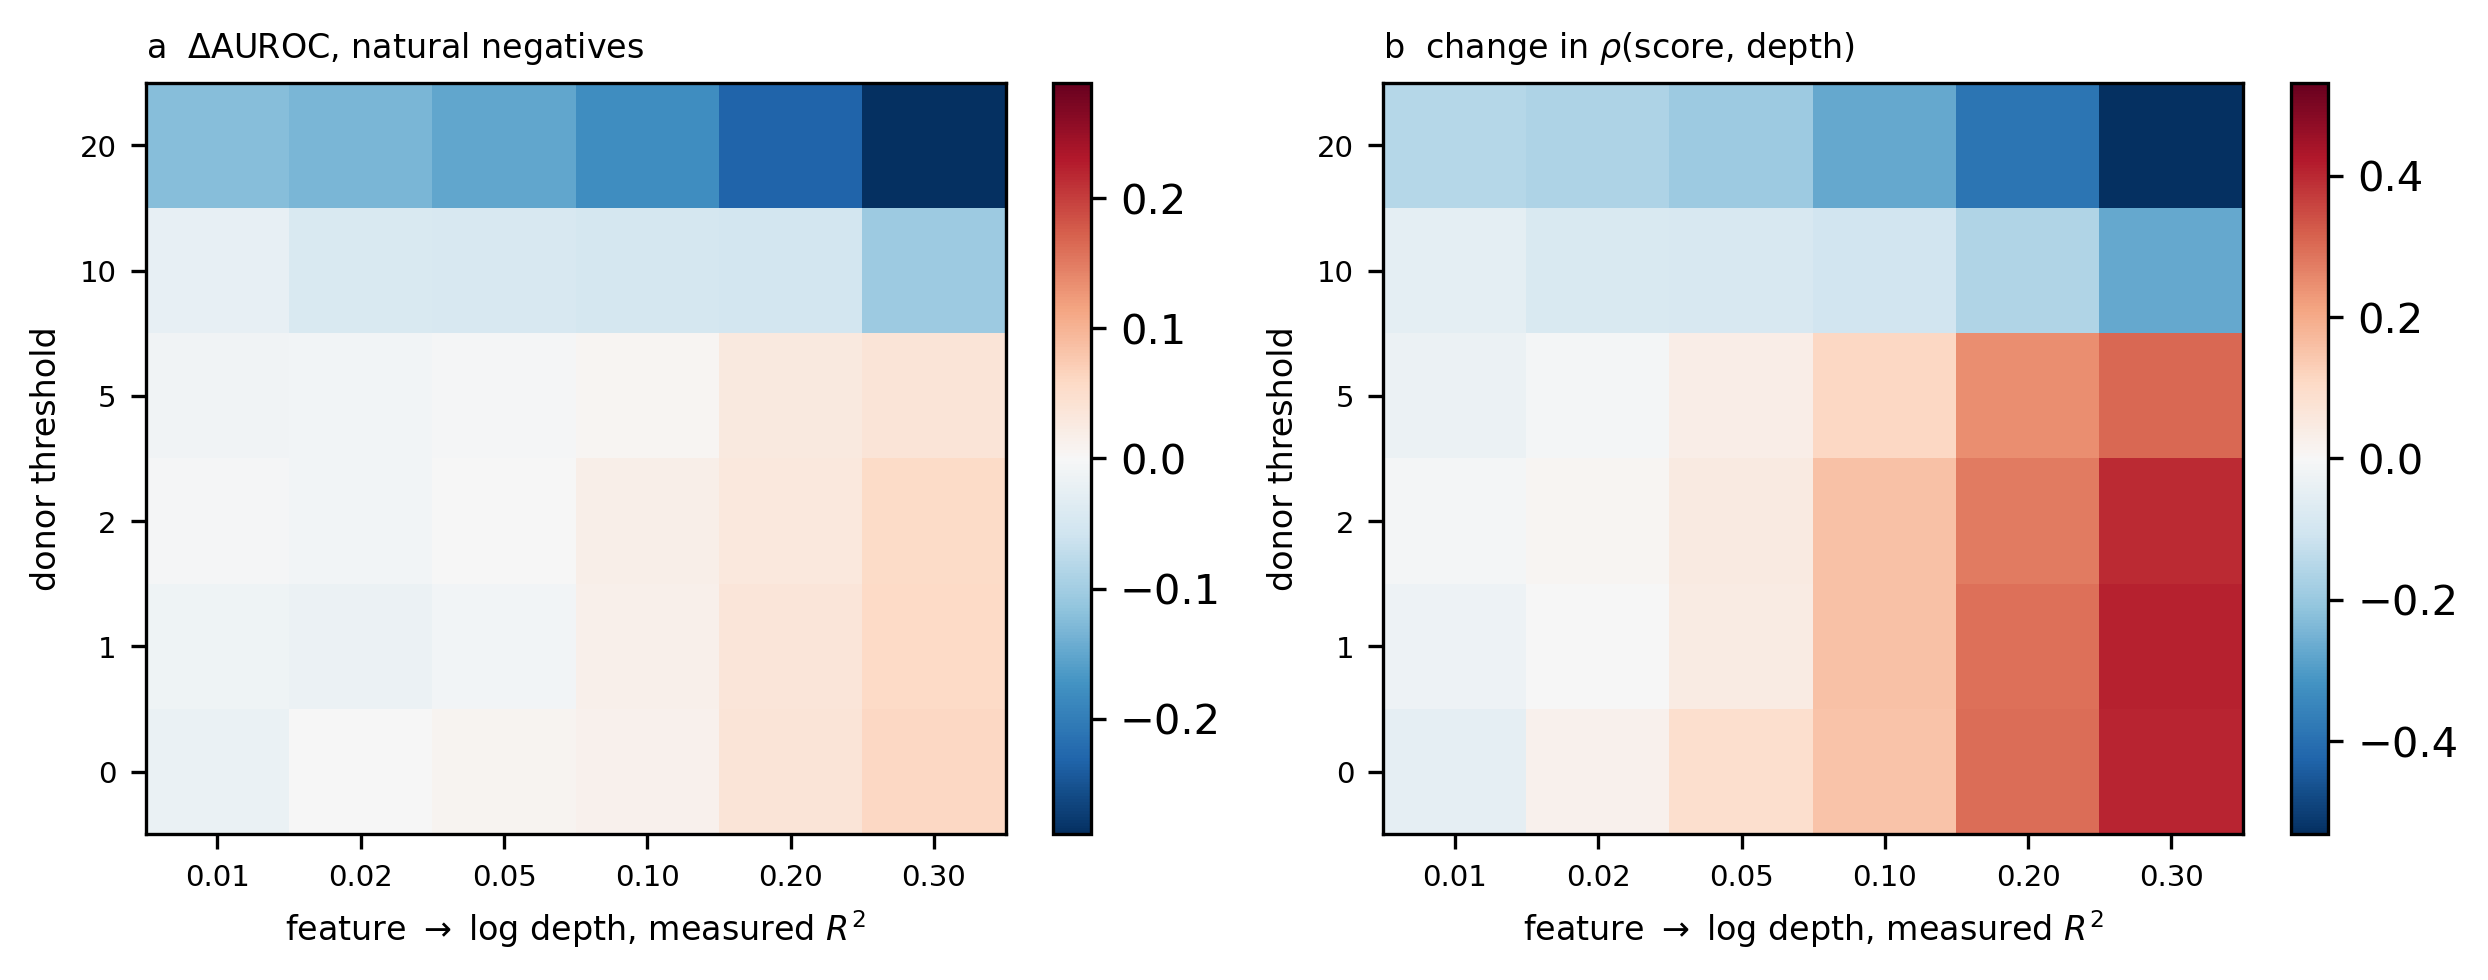

Source data for this figure (header and first rows):
threshold	r2_target	seed	r2_measured	homog_train	homog_test_threshold	homog_test_natural	auroc_base_threshold	auprc_base_threshold	auroc_base_natural	auprc_base_natural	auroc_real_threshold	auprc_real_threshold	auroc_real_natural	auprc_real_natural	auroc_perm_threshold	auprc_perm_threshold	auroc_perm_natural	auprc_perm_natural	d_real_threshold	d_perm_threshold	real_beats_perm_threshold	d_real_natural	d_perm_natural
0	0.02	0	0.004611	0.01628	0.0	0.0	0.6959	0.405	0.6959	0.405	0.682	0.3844	0.682	0.3844	0.6821	0.3816	0.6821	0.3816	-0.01395	-0.01378	0	-0.01395	-0.01378
0	0.02	1	0.005562	0.01155	0.0	0.0	0.7457	0.493	0.7457	0.493	0.7307	0.4717	0.7307	0.4717	0.7203	0.4556	0.7203	0.4556	-0.01504	-0.02545	1	-0.01504	-0.02545
0	0.02	2	0.006783	0.0	0.03769	0.03769	0.7678	0.5499	0.7678	0.5499	0.7409	0.5074	0.7409	0.5074	0.7493	0.5225	0.7493	0.5225	-0.02694	-0.0185	0	-0.02694	-0.0185
0	0.05	0	0.01964	0.01628	0.0	0.0	0.6959	0.405	0.6959	0.405	0.6851	0.3893	0.6851	0.3893	0.6927	0.3979	0.6927	0.3979	-0.01076	-0.003228	0	-0.01076	-0.003228
0	0.05	1	0.02044	0.01155	0.0	0.0	0.7457	0.493	0.7457	0.493	0.7484	0.5006	0.7484	0.5006	0.7265	0.4633	0.7265	0.4633	0.002712	-0.0192	1	0.002712	-0.0192
0	0.05	2	0.02156	0.0	0.03769	0.03769	0.7678	0.5499	0.7678	0.5499	0.7692	0.5554	0.7692	0.5554	0.7632	0.5441	0.7632	0.5441	0.001355	-0.004591	1	0.001355	-0.004591
0	0.1	0	0.04608	0.01628	0.0	0.0	0.6959	0.405	0.6959	0.405	0.7061	0.4175	0.7061	0.4175	0.6904	0.3969	0.6904	0.3969	0.0102	-0.005528	1	0.0102	-0.005528
0	0.1	1	0.04558	0.01155	0.0	0.0	0.7457	0.493	0.7457	0.493	0.7486	0.4987	0.7486	0.4987	0.7081	0.4392	0.7081	0.4392	0.002834	-0.0376	1	0.002834	-0.0376
0	0.1	2	0.04718	0.0	0.03769	0.03769	0.7678	0.5499	0.7678	0.5499	0.7751	0.5636	0.7751	0.5636	0.7613	0.542	0.7613	0.542	0.007289	-0.006471	1	0.007289	-0.006471
0	0.2	0	0.1003	0.01628	0.0	0.0	0.6959	0.405	0.6959	0.405	0.6965	0.4088	0.6965	0.4088	0.6619	0.3574	0.6619	0.3574	0.0005601	-0.03399	1	0.0005601	-0.03399
0	0.2	1	0.09553	0.01155	0.0	0.0	0.7457	0.493	0.7457	0.493	0.7648	0.5262	0.7648	0.5262	0.7287	0.466	0.7287	0.466	0.01911	-0.01703	1	0.01911	-0.01703
0	0.2	2	0.09678	0.0	0.03769	0.03769	0.7678	0.5499	0.7678	0.5499	0.7836	0.5773	0.7836	0.5773	0.763	0.544	0.763	0.544	0.01575	-0.004798	1	0.01575	-0.004798
0	0.4	0	0.2106	0.01628	0.0	0.0	0.6959	0.405	0.6959	0.405	0.7357	0.4593	0.7357	0.4593	0.6929	0.3965	0.6929	0.3965	0.03983	-0.003006	1	0.03983	-0.003006
0	0.4	1	0.1964	0.01155	0.0	0.0	0.7457	0.493	0.7457	0.493	0.7872	0.5617	0.7872	0.5617	0.7181	0.4552	0.7181	0.4552	0.0415	-0.0276	1	0.0415	-0.0276
0	0.4	2	0.1961	0.0	0.03769	0.03769	0.7678	0.5499	0.7678	0.5499	0.7992	0.6028	0.7992	0.6028	0.7495	0.5237	0.7495	0.5237	0.03139	-0.0183	1	0.03139	-0.0183
0	0.6	0	0.3217	0.01628	0.0	0.0	0.6959	0.405	0.6959	0.405	0.7675	0.5048	0.7675	0.5048	0.6936	0.3975	0.6936	0.3975	0.07164	-0.002355	1	0.07164	-0.002355
0	0.6	1	0.2979	0.01155	0.0	0.0	0.7457	0.493	0.7457	0.493	0.8059	0.5944	0.8059	0.5944	0.7174	0.4532	0.7174	0.4532	0.06014	-0.02833	1	0.06014	-0.02833
0	0.6	2	0.2952	0.0	0.03769	0.03769	0.7678	0.5499	0.7678	0.5499	0.8132	0.6271	0.8132	0.6271	0.7559	0.5322	0.7559	0.5322	0.04541	-0.01193	1	0.04541	-0.01193
1	0.02	0	0.004611	0.01721	0.0	0.0	0.6984	0.4253	0.6966	0.4056	0.6619	0.3797	0.6586	0.3595	0.6936	0.4164	0.6914	0.3958	-0.0366	-0.004872	0	-0.03803	-0.005238
1	0.02	1	0.005562	0.01207	0.0	0.0	0.7479	0.5112	0.7454	0.4936	0.7486	0.5151	0.7459	0.4972	0.7182	0.4635	0.7169	0.4484	0.0006198	-0.02975	1	0.0004267	-0.02852
1	0.02	2	0.006783	0.0	0.0388	0.03769	0.7699	0.5632	0.7681	0.5504	0.7666	0.5605	0.7654	0.5486	0.7597	0.5477	0.7582	0.5357	-0.003261	-0.01013	1	-0.00271	-0.009871
1	0.05	0	0.01964	0.01721	0.0	0.0	0.6984	0.4253	0.6966	0.4056	0.6746	0.3913	0.6727	0.3722	0.6933	0.4159	0.691	0.3954	-0.02382	-0.00518	0	-0.02393	-0.005604
1	0.05	1	0.02044	0.01207	0.0	0.0	0.7479	0.5112	0.7454	0.4936	0.7222	0.4726	0.7201	0.4566	0.7174	0.465	0.7157	0.4489	-0.02574	-0.03049	1	-0.02533	-0.02974
1	0.05	2	0.02156	0.0	0.0388	0.03769	0.7699	0.5632	0.7681	0.5504	0.77	0.5649	0.7693	0.5542	0.7634	0.5549	0.7619	0.5431	0.0001725	-0.006501	1	0.00122	-0.006193
1	0.1	0	0.04608	0.01721	0.0	0.0	0.6984	0.4253	0.6966	0.4056	0.6694	0.3866	0.6681	0.3691	0.6932	0.4156	0.691	0.3951	-0.029	-0.00525	0	-0.02846	-0.005589
1	0.1	1	0.04558	0.01207	0.0	0.0	0.7479	0.5112	0.7454	0.4936	0.7512	0.5153	0.75	0.4997	0.713	0.4606	0.711	0.4436	0.003308	-0.03497	1	0.004546	-0.03442
1	0.1	2	0.04718	0.0	0.0388	0.03769	0.7699	0.5632	0.7681	0.5504	0.7713	0.5656	0.7708	0.5551	0.7496	0.5322	0.7478	0.5199	0.001465	-0.02029	1	0.002724	-0.02035
1	0.2	0	0.1003	0.01721	0.0	0.0	0.6984	0.4253	0.6966	0.4056	0.7084	0.4353	0.7101	0.4208	0.6899	0.4115	0.6877	0.3909	0.009982	-0.008571	1	0.01347	-0.008844
1	0.2	1	0.09553	0.01207	0.0	0.0	0.7479	0.5112	0.7454	0.4936	0.7628	0.5338	0.7628	0.5206	0.7278	0.4825	0.7256	0.4651	0.01485	-0.02014	1	0.01742	-0.01986
1	0.2	2	0.09678	0.0	0.0388	0.03769	0.7699	0.5632	0.7681	0.5504	0.7786	0.579	0.7793	0.5708	0.7498	0.5298	0.748	0.5174	0.008793	-0.02002	1	0.01117	-0.02009
1	0.4	0	0.2106	0.01721	0.0	0.0	0.6984	0.4253	0.6966	0.4056	0.7331	0.4702	0.7381	0.4603	0.6787	0.3957	0.6771	0.3768	0.03464	-0.01979	1	0.04152	-0.01945
1	0.4	1	0.1964	0.01207	0.0	0.0	0.7479	0.5112	0.7454	0.4936	0.7853	0.5701	0.7877	0.5609	0.7375	0.4925	0.7351	0.4747	0.03737	-0.01048	1	0.04227	-0.01033
1	0.4	2	0.1961	0.0	0.0388	0.03769	0.7699	0.5632	0.7681	0.5504	0.7904	0.5988	0.7922	0.5928	0.755	0.5413	0.7534	0.5294	0.02051	-0.0149	1	0.02408	-0.01468
1	0.6	0	0.3217	0.01721	0.0	0.0	0.6984	0.4253	0.6966	0.4056	0.7565	0.508	0.7648	0.5024	0.69	0.4112	0.6881	0.391	0.05801	-0.008432	1	0.06822	-0.008449
1	0.6	1	0.2979	0.01207	0.0	0.0	0.7479	0.5112	0.7454	0.4936	0.8016	0.5984	0.8061	0.5929	0.7233	0.473	0.7212	0.4563	0.05367	-0.02468	1	0.06067	-0.0242
1	0.6	2	0.2952	0.0	0.0388	0.03769	0.7699	0.5632	0.7681	0.5504	0.8094	0.6281	0.8127	0.6246	0.7569	0.5437	0.7557	0.5322	0.03959	-0.01298	1	0.04456	-0.01243
2	0.02	0	0.004611	0.4528	0.4325	0.0	0.7018	0.4559	0.6968	0.4055	0.6954	0.4427	0.6896	0.3936	0.6959	0.4451	0.6908	0.3959	-0.006422	-0.005857	0	-0.007172	-0.006011
2	0.02	1	0.005562	0.3899	0.5047	0.0	0.7531	0.5504	0.7467	0.4952	0.7496	0.5476	0.7438	0.4932	0.734	0.5214	0.7283	0.4684	-0.00352	-0.01912	1	-0.002878	-0.01839
2	0.02	2	0.006783	0.3465	0.3117	0.03769	0.7722	0.5818	0.7686	0.5508	0.7705	0.5799	0.7674	0.5497	0.7669	0.5725	0.7633	0.5414	-0.001689	-0.005273	1	-0.001198	-0.005369
2	0.05	0	0.01964	0.4528	0.4325	0.0	0.7018	0.4559	0.6968	0.4055	0.6821	0.4288	0.6781	0.3827	0.6968	0.4466	0.6916	0.3972	-0.01967	-0.005015	0	-0.01868	-0.005152
2	0.05	1	0.02044	0.3899	0.5047	0.0	0.7531	0.5504	0.7467	0.4952	0.7463	0.5405	0.7426	0.4889	0.7399	0.5276	0.7343	0.475	-0.006828	-0.0132	1	-0.004048	-0.01237
2	0.05	2	0.02156	0.3465	0.3117	0.03769	0.7722	0.5818	0.7686	0.5508	0.7725	0.5828	0.77	0.5537	0.7671	0.5727	0.7634	0.5416	0.0002848	-0.005115	1	0.001324	-0.005197
2	0.1	0	0.04608	0.4528	0.4325	0.0	0.7018	0.4559	0.6968	0.4055	0.7035	0.4547	0.7002	0.4088	0.6968	0.4455	0.6914	0.396	0.001689	-0.005006	1	0.003462	-0.005337
2	0.1	1	0.04558	0.3899	0.5047	0.0	0.7531	0.5504	0.7467	0.4952	0.7528	0.5493	0.7497	0.4992	0.7476	0.539	0.7418	0.4866	-0.0003203	-0.005483	1	0.003004	-0.004919
2	0.1	2	0.04718	0.3465	0.3117	0.03769	0.7722	0.5818	0.7686	0.5508	0.7602	0.5659	0.758	0.5379	0.7566	0.5569	0.7536	0.5268	-0.01198	-0.01557	1	-0.01065	-0.01506
2	0.2	0	0.1003	0.4528	0.4325	0.0	0.7018	0.4559	0.6968	0.4055	0.7129	0.4672	0.7131	0.4257	0.6966	0.4474	0.6916	0.3981	0.01114	-0.005249	1	0.01628	-0.005144
2	0.2	1	0.09553	0.3899	0.5047	0.0	0.7531	0.5504	0.7467	0.4952	0.7661	0.5705	0.7666	0.5264	0.7348	0.5212	0.7294	0.4688	0.01301	-0.0183	1	0.01994	-0.0173
2	0.2	2	0.09678	0.3465	0.3117	0.03769	0.7722	0.5818	0.7686	0.5508	0.7811	0.5956	0.7817	0.5727	0.7656	0.5726	0.7619	0.5414	0.008875	-0.006601	1	0.01307	-0.006693
2	0.4	0	0.2106	0.4528	0.4325	0.0	0.7018	0.4559	0.6968	0.4055	0.7286	0.4917	0.7365	0.4612	0.6981	0.4502	0.6931	0.4005	0.02677	-0.003681	1	0.0397	-0.003693
2	0.4	1	0.1964	0.3899	0.5047	0.0	0.7531	0.5504	0.7467	0.4952	0.7768	0.5868	0.7838	0.5548	0.7407	0.5296	0.7358	0.4779	0.02372	-0.01242	1	0.03712	-0.01093
2	0.4	2	0.1961	0.3465	0.3117	0.03769	0.7722	0.5818	0.7686	0.5508	0.7822	0.6003	0.7857	0.5821	0.7645	0.5711	0.7611	0.5406	0.01	-0.007727	1	0.01702	-0.007544
2	0.6	0	0.3217	0.4528	0.4325	0.0	0.7018	0.4559	0.6968	0.4055	0.7498	0.5246	0.7632	0.5023	0.6982	0.4508	0.6932	0.4011	0.04804	-0.003582	1	0.06639	-0.003619
2	0.6	1	0.2979	0.3899	0.5047	0.0	0.7531	0.5504	0.7467	0.4952	0.791	0.6099	0.8029	0.5871	0.7291	0.5118	0.725	0.4613	0.03783	-0.02402	1	0.05619	-0.0217
2	0.6	2	0.2952	0.3465	0.3117	0.03769	0.7722	0.5818	0.7686	0.5508	0.8024	0.6324	0.809	0.6202	0.7592	0.5622	0.7559	0.5317	0.03021	-0.01298	1	0.04041	-0.01269
5	0.02	0	0.004611	5.682	5.713	0.0	0.7139	0.5804	0.6963	0.4056	0.6878	0.5402	0.6715	0.3706	0.7087	0.5714	0.6906	0.3963	-0.02618	-0.005238	0	-0.02477	-0.005682
5	0.02	1	0.005562	5.102	5.392	0.0	0.7621	0.6504	0.7443	0.4913	0.7613	0.6511	0.7454	0.4953	0.7602	0.6468	0.742	0.4879	-0.0008499	-0.001947	1	0.00105	-0.002313
5	0.02	2	0.006783	4.815	5.57	0.03769	0.7836	0.6847	0.7695	0.5519	0.7747	0.6749	0.7608	0.5431	0.7643	0.6582	0.7496	0.52	-0.008964	-0.01932	1	-0.008791	-0.01995
5	0.05	0	0.01964	5.682	5.713	0.0	0.7139	0.5804	0.6963	0.4056	0.6902	0.5461	0.6755	0.378	0.7079	0.5716	0.6894	0.395	-0.02378	-0.006074	0	-0.0208	-0.006931
5	0.05	1	0.02044	5.102	5.392	0.0	0.7621	0.6504	0.7443	0.4913	0.7599	0.6499	0.746	0.4962	0.76	0.647	0.742	0.4887	-0.002207	-0.002067	0	0.00172	-0.002323
5	0.05	2	0.02156	4.815	5.57	0.03769	0.7836	0.6847	0.7695	0.5519	0.7757	0.6763	0.7629	0.5465	0.7749	0.6727	0.761	0.5379	-0.007871	-0.008711	1	-0.006649	-0.008566
... 48 more rows
